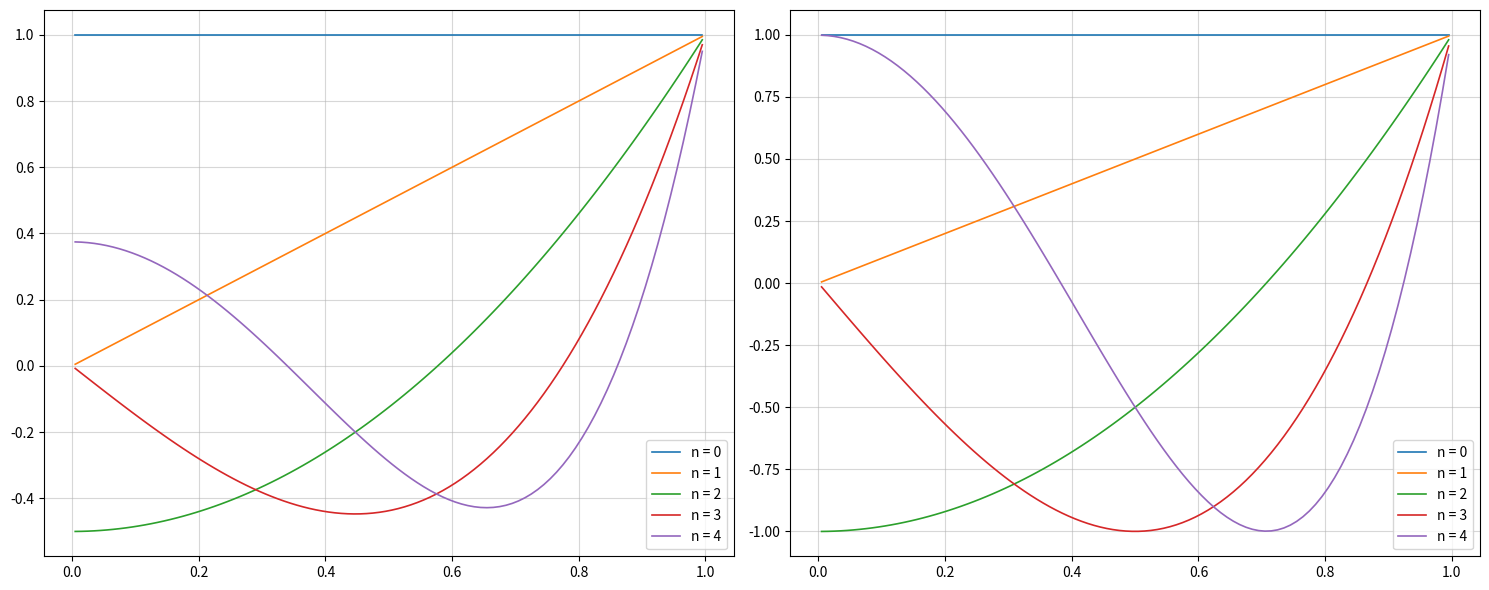

The script that saved this image:
import numpy as np
from dataclasses import dataclass
from typing import Callable
import matplotlib.pyplot as plt


@dataclass
class BoundaryCondition:
    # -1 - дирихле, 1 - нейман
    left_type: int = 0.0
    right_type: int = 0.0
    left_val: float = 0.0
    right_val: float = 0.0


class ODE:
    def __init__(self, p: Callable, q: Callable, f: Callable, bc: BoundaryCondition) -> None:
        self.p = p
        self.q = q
        self.f = f
        self.bc = bc
        self.x_grid = None

    def generate_system(self, n: int) -> tuple[np.ndarray, np.ndarray]:
        h = 1 / n
        self.x_grid = np.array([(i + 0.5) * h for i in range(n)])  # наш x
        a_matrix = np.zeros((n, n))
        b = np.zeros(n)

        for i in range(n):
            xi = self.x_grid[i]  # берем из архива иксов
            pi, qi, fi = self.p(xi), self.q(xi), self.f(xi)

            w_prev = 1.0 - (pi * h) / 2.0  # i-1
            w_curr = -2.0 + (qi * h ** 2)  # i
            w_next = 1.0 + (pi * h) / 2.0  # i+1

            a_matrix[i, i] = w_curr
            b[i] = fi * h ** 2

            if i == 0:
                a_matrix[i, i] += self.bc.left_type * w_prev
                if self.bc.left_type == -1:  # Дирихле
                    b[i] -= w_prev * 2 * self.bc.left_val
                else:  # Нейман
                    b[i] -= w_prev * h * self.bc.left_val
            else:
                a_matrix[i, i - 1] = w_prev

            if i == n - 1:
                a_matrix[i, i] += self.bc.right_type * w_next
                if self.bc.right_type == -1:  # Дирихле
                    b[i] -= w_next * 2 * self.bc.right_val
                else:  # Нейман
                    b[i] += w_next * h * self.bc.right_val
            else:
                a_matrix[i, i + 1] = w_next

        return a_matrix, b


class LinearSolver:
    def __init__(self, tol: float = 1e-5, max_iter: int = 1000000) -> None:
        self.tol = tol
        self.max_iter = max_iter
        self.y: np.ndarray | None = None

    def solve(self, a_matrix: np.ndarray, b: np.ndarray) -> bool:
        pass

    def get_solution(self) -> np.ndarray | None:
        return self.y


class Progonka(LinearSolver):
    def solve(self, a_matrix: np.ndarray, b: np.ndarray) -> bool:
        n = len(b)
        alpha = np.zeros(n)
        beta = np.zeros(n)

        alpha[0] = -a_matrix[0, 1] / a_matrix[0, 0]
        beta[0] = b[0] / a_matrix[0, 0]

        for i in range(1, n):
            d = a_matrix[i, i] + a_matrix[i, i - 1] * alpha[i - 1]
            if i < n - 1:
                alpha[i] = -a_matrix[i, i + 1] / d
            beta[i] = (b[i] - a_matrix[i, i - 1] * beta[i - 1]) / d

        self.y = np.zeros(n)
        self.y[-1] = beta[-1]
        for i in range(n - 2, -1, -1):
            self.y[i] = alpha[i] * self.y[i + 1] + beta[i]

        return True


class Jacobi(LinearSolver):
    def __init__(self, f: float = 0.01, tol: float = 1e-5, max_iter: int = 1000000):
        super().__init__(tol, max_iter)
        self.f = f

    def solve(self, a_matrix: np.ndarray, b: np.ndarray, fix: float = 0.01) -> bool:
        tau = np.diag(a_matrix)
        y = np.zeros(len(b))
        for _ in range(self.max_iter):
            r = b - a_matrix @ y
            if np.linalg.norm(r) < self.tol:
                self.y = y
                return True
            y += r * fix / tau
        return False
class Chebyshev(ODE):
    def __init__(self, n: int):
        if n % 2 != 0:
            bc = BoundaryCondition(-1, -1, 0, 1)
        else:
            bc = BoundaryCondition(1, -1, 0, 1)
        super().__init__(
            p=lambda x: -x/(1-x**2),
            q=lambda x: n**2/(1-x**2),
            f=lambda x: 0,
            bc=bc)

class Legandre(ODE):  # kt;fylh
    def __init__(self, n: int):
        if n % 2 == 1:
            bc = BoundaryCondition(left_type=-1, right_type=-1, left_val=0, right_val=1)
        else:
            bc = BoundaryCondition(left_type=1, right_type=-1, left_val=0, right_val=1)

        super().__init__(
            p=lambda x: -2 * x / (1 - x ** 2),
            q=lambda x: n * (n + 1) / (1 - x ** 2),
            f=lambda x: 0,
            bc=bc)

# решение
fig, (ax1, ax2) = plt.subplots(1, 2, figsize=(15, 6))

for bmn in range(5):
    tak1 = Legandre(bmn)
    A1, b1 = tak1.generate_system(100)
    solver1 = Progonka()
    solver1.solve(A1, b1)
    y_1 = solver1.get_solution()
    x_1 = tak1.x_grid
    ax1.plot(x_1, y_1, lw=1.2, label=f"n = {bmn}", zorder=3)

    tak2 = Chebyshev(bmn)
    A2, b2 = tak2.generate_system(100)
    solver2 = Progonka()
    solver2.solve(A2, b2)
    y_2 = solver2.get_solution()
    x_2 = tak2.x_grid
    ax2.plot(x_2, y_2, lw=1.2, label=f"n = {bmn}", zorder=3)

ax1.grid(alpha=0.5)
ax1.legend(fontsize=10)
ax2.grid(alpha=0.5)
ax2.legend(fontsize=10)
plt.tight_layout()
plt.show()
